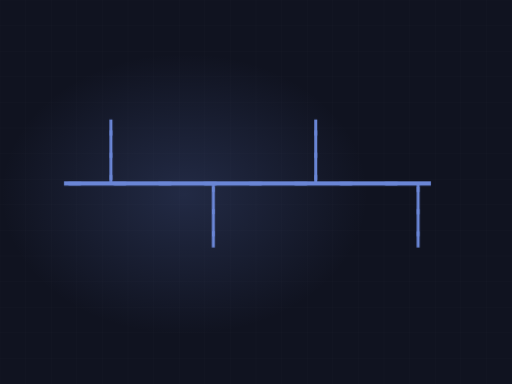
t = 0.00 s
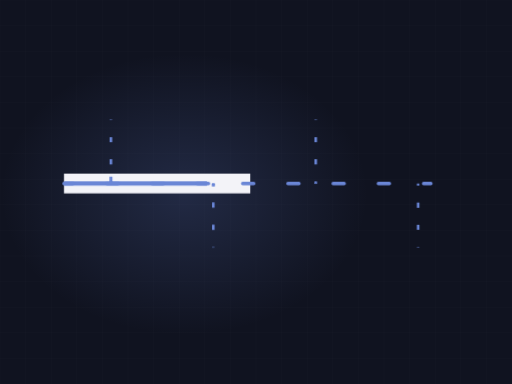
t = 1.46 s
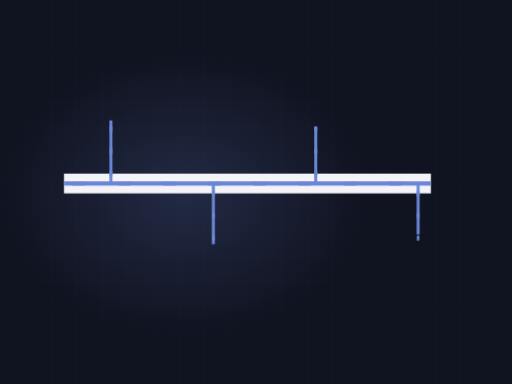
t = 3.45 s
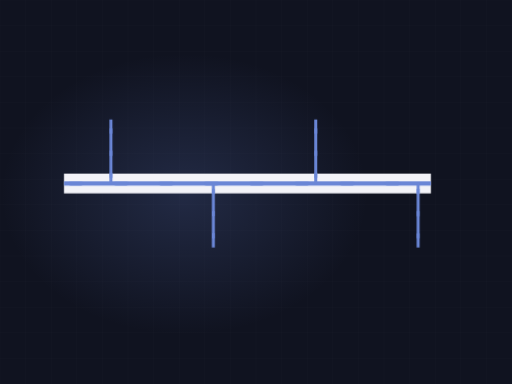
t = 5.08 s
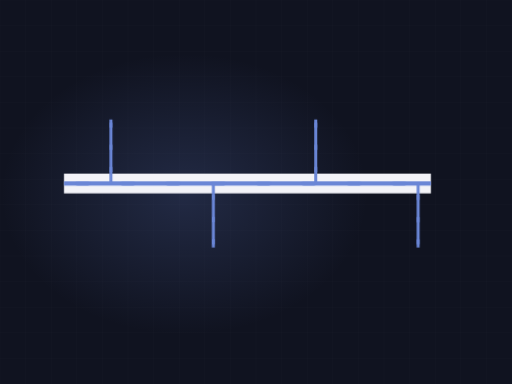
t = 6.89 s
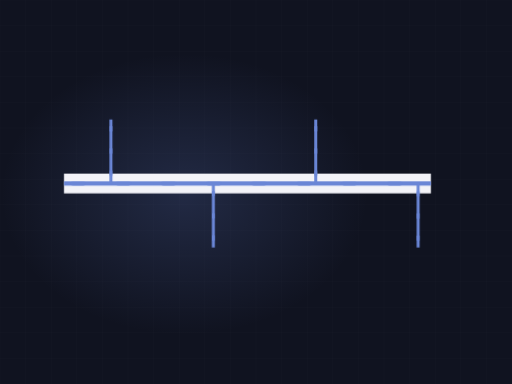
t = 8.46 s

The animated SVG that drew these frames (rendered in a browser with its animation timeline set to each time). Animation: 3 CSS @keyframes rules; frames cover the first 8.46 s, repeats indefinitely.

<svg xmlns="http://www.w3.org/2000/svg" viewBox="0 0 1200 900" width="1200" height="900" role="img" aria-label="HVAC duct"><defs><radialGradient id="glow"><stop offset="0%" stop-color="#6a86d6" stop-opacity=".20"/><stop offset="100%" stop-color="#6a86d6" stop-opacity="0"/></radialGradient></defs><style>.dw{stroke-dasharray:100;stroke-dashoffset:100;animation:dw 12.06s ease-in-out infinite}@keyframes dw{0%{stroke-dashoffset:100}24%{stroke-dashoffset:0}84%{stroke-dashoffset:0;opacity:1}95%{stroke-dashoffset:0;opacity:0}100%{stroke-dashoffset:100;opacity:0}}.cur{stroke-dashoffset:0;animation:cur 3.29s linear infinite}@keyframes cur{0%{stroke-dashoffset:200}100%{stroke-dashoffset:0}}.st{opacity:0;animation:stg 12.06s ease-in-out infinite}@keyframes stg{0%,14%{opacity:0;transform:scale(.7)}32%{opacity:1;transform:scale(1)}84%{opacity:1}95%,100%{opacity:0}}@media (prefers-reduced-motion: reduce){*{animation:none!important}.dw{stroke-dashoffset:0!important}[class]{opacity:1!important}}/*rest-state*/.cur{stroke-dashoffset:0}.dw{stroke-dashoffset:0;opacity:1}</style><rect width="1200" height="900" fill="#101320"/><line x1="0" y1="0" x2="0" y2="900" stroke="#f3f3f8" stroke-width="1" opacity=".028"/><line x1="60" y1="0" x2="60" y2="900" stroke="#f3f3f8" stroke-width="1" opacity=".028"/><line x1="120" y1="0" x2="120" y2="900" stroke="#f3f3f8" stroke-width="1" opacity=".028"/><line x1="180" y1="0" x2="180" y2="900" stroke="#f3f3f8" stroke-width="1" opacity=".028"/><line x1="240" y1="0" x2="240" y2="900" stroke="#f3f3f8" stroke-width="1" opacity=".028"/><line x1="300" y1="0" x2="300" y2="900" stroke="#f3f3f8" stroke-width="1" opacity=".028"/><line x1="360" y1="0" x2="360" y2="900" stroke="#f3f3f8" stroke-width="1" opacity=".028"/><line x1="420" y1="0" x2="420" y2="900" stroke="#f3f3f8" stroke-width="1" opacity=".028"/><line x1="480" y1="0" x2="480" y2="900" stroke="#f3f3f8" stroke-width="1" opacity=".028"/><line x1="540" y1="0" x2="540" y2="900" stroke="#f3f3f8" stroke-width="1" opacity=".028"/><line x1="600" y1="0" x2="600" y2="900" stroke="#f3f3f8" stroke-width="1" opacity=".028"/><line x1="660" y1="0" x2="660" y2="900" stroke="#f3f3f8" stroke-width="1" opacity=".028"/><line x1="720" y1="0" x2="720" y2="900" stroke="#f3f3f8" stroke-width="1" opacity=".028"/><line x1="780" y1="0" x2="780" y2="900" stroke="#f3f3f8" stroke-width="1" opacity=".028"/><line x1="840" y1="0" x2="840" y2="900" stroke="#f3f3f8" stroke-width="1" opacity=".028"/><line x1="900" y1="0" x2="900" y2="900" stroke="#f3f3f8" stroke-width="1" opacity=".028"/><line x1="960" y1="0" x2="960" y2="900" stroke="#f3f3f8" stroke-width="1" opacity=".028"/><line x1="1020" y1="0" x2="1020" y2="900" stroke="#f3f3f8" stroke-width="1" opacity=".028"/><line x1="1080" y1="0" x2="1080" y2="900" stroke="#f3f3f8" stroke-width="1" opacity=".028"/><line x1="1140" y1="0" x2="1140" y2="900" stroke="#f3f3f8" stroke-width="1" opacity=".028"/><line x1="1200" y1="0" x2="1200" y2="900" stroke="#f3f3f8" stroke-width="1" opacity=".028"/><line x1="0" y1="0" x2="1200" y2="0" stroke="#f3f3f8" stroke-width="1" opacity=".028"/><line x1="0" y1="60" x2="1200" y2="60" stroke="#f3f3f8" stroke-width="1" opacity=".028"/><line x1="0" y1="120" x2="1200" y2="120" stroke="#f3f3f8" stroke-width="1" opacity=".028"/><line x1="0" y1="180" x2="1200" y2="180" stroke="#f3f3f8" stroke-width="1" opacity=".028"/><line x1="0" y1="240" x2="1200" y2="240" stroke="#f3f3f8" stroke-width="1" opacity=".028"/><line x1="0" y1="300" x2="1200" y2="300" stroke="#f3f3f8" stroke-width="1" opacity=".028"/><line x1="0" y1="360" x2="1200" y2="360" stroke="#f3f3f8" stroke-width="1" opacity=".028"/><line x1="0" y1="420" x2="1200" y2="420" stroke="#f3f3f8" stroke-width="1" opacity=".028"/><line x1="0" y1="480" x2="1200" y2="480" stroke="#f3f3f8" stroke-width="1" opacity=".028"/><line x1="0" y1="540" x2="1200" y2="540" stroke="#f3f3f8" stroke-width="1" opacity=".028"/><line x1="0" y1="600" x2="1200" y2="600" stroke="#f3f3f8" stroke-width="1" opacity=".028"/><line x1="0" y1="660" x2="1200" y2="660" stroke="#f3f3f8" stroke-width="1" opacity=".028"/><line x1="0" y1="720" x2="1200" y2="720" stroke="#f3f3f8" stroke-width="1" opacity=".028"/><line x1="0" y1="780" x2="1200" y2="780" stroke="#f3f3f8" stroke-width="1" opacity=".028"/><line x1="0" y1="840" x2="1200" y2="840" stroke="#f3f3f8" stroke-width="1" opacity=".028"/><line x1="0" y1="900" x2="1200" y2="900" stroke="#f3f3f8" stroke-width="1" opacity=".028"/><ellipse cx="432" cy="455" rx="430" ry="330" fill="url(#glow)"/><path class="dw" d="M150,430 L1010,430" pathLength="100" stroke="#f3f3f8" stroke-width="46" opacity=".18" fill="none" style="animation-delay:0s"/><path class="dw" d="M150,430 L1010,430" pathLength="100" stroke="#6a86d6" stroke-width="10" opacity=".45" fill="none" style="animation-delay:.2s"/><path class="dw" d="M260,430 L260,280" pathLength="100" stroke="#6a86d6" stroke-width="7" opacity=".6" fill="none" style="animation-delay:0.80s"/><path class="cur" d="M260,430 L260,280" fill="none" stroke="#6a86d6" stroke-width="6" stroke-dasharray="12 40"/><path class="dw" d="M500,430 L500,580" pathLength="100" stroke="#6a86d6" stroke-width="7" opacity=".6" fill="none" style="animation-delay:1.02s"/><path class="cur" d="M500,430 L500,580" fill="none" stroke="#6a86d6" stroke-width="6" stroke-dasharray="12 40"/><path class="dw" d="M740,430 L740,280" pathLength="100" stroke="#6a86d6" stroke-width="7" opacity=".6" fill="none" style="animation-delay:1.24s"/><path class="cur" d="M740,430 L740,280" fill="none" stroke="#6a86d6" stroke-width="6" stroke-dasharray="12 40"/><path class="dw" d="M980,430 L980,580" pathLength="100" stroke="#6a86d6" stroke-width="7" opacity=".6" fill="none" style="animation-delay:1.46s"/><path class="cur" d="M980,430 L980,580" fill="none" stroke="#6a86d6" stroke-width="6" stroke-dasharray="12 40"/><path class="cur" d="M150,430 L1010,430" fill="none" stroke="#6a86d6" stroke-width="8" stroke-dasharray="26 80" stroke-linecap="round"/></svg>
